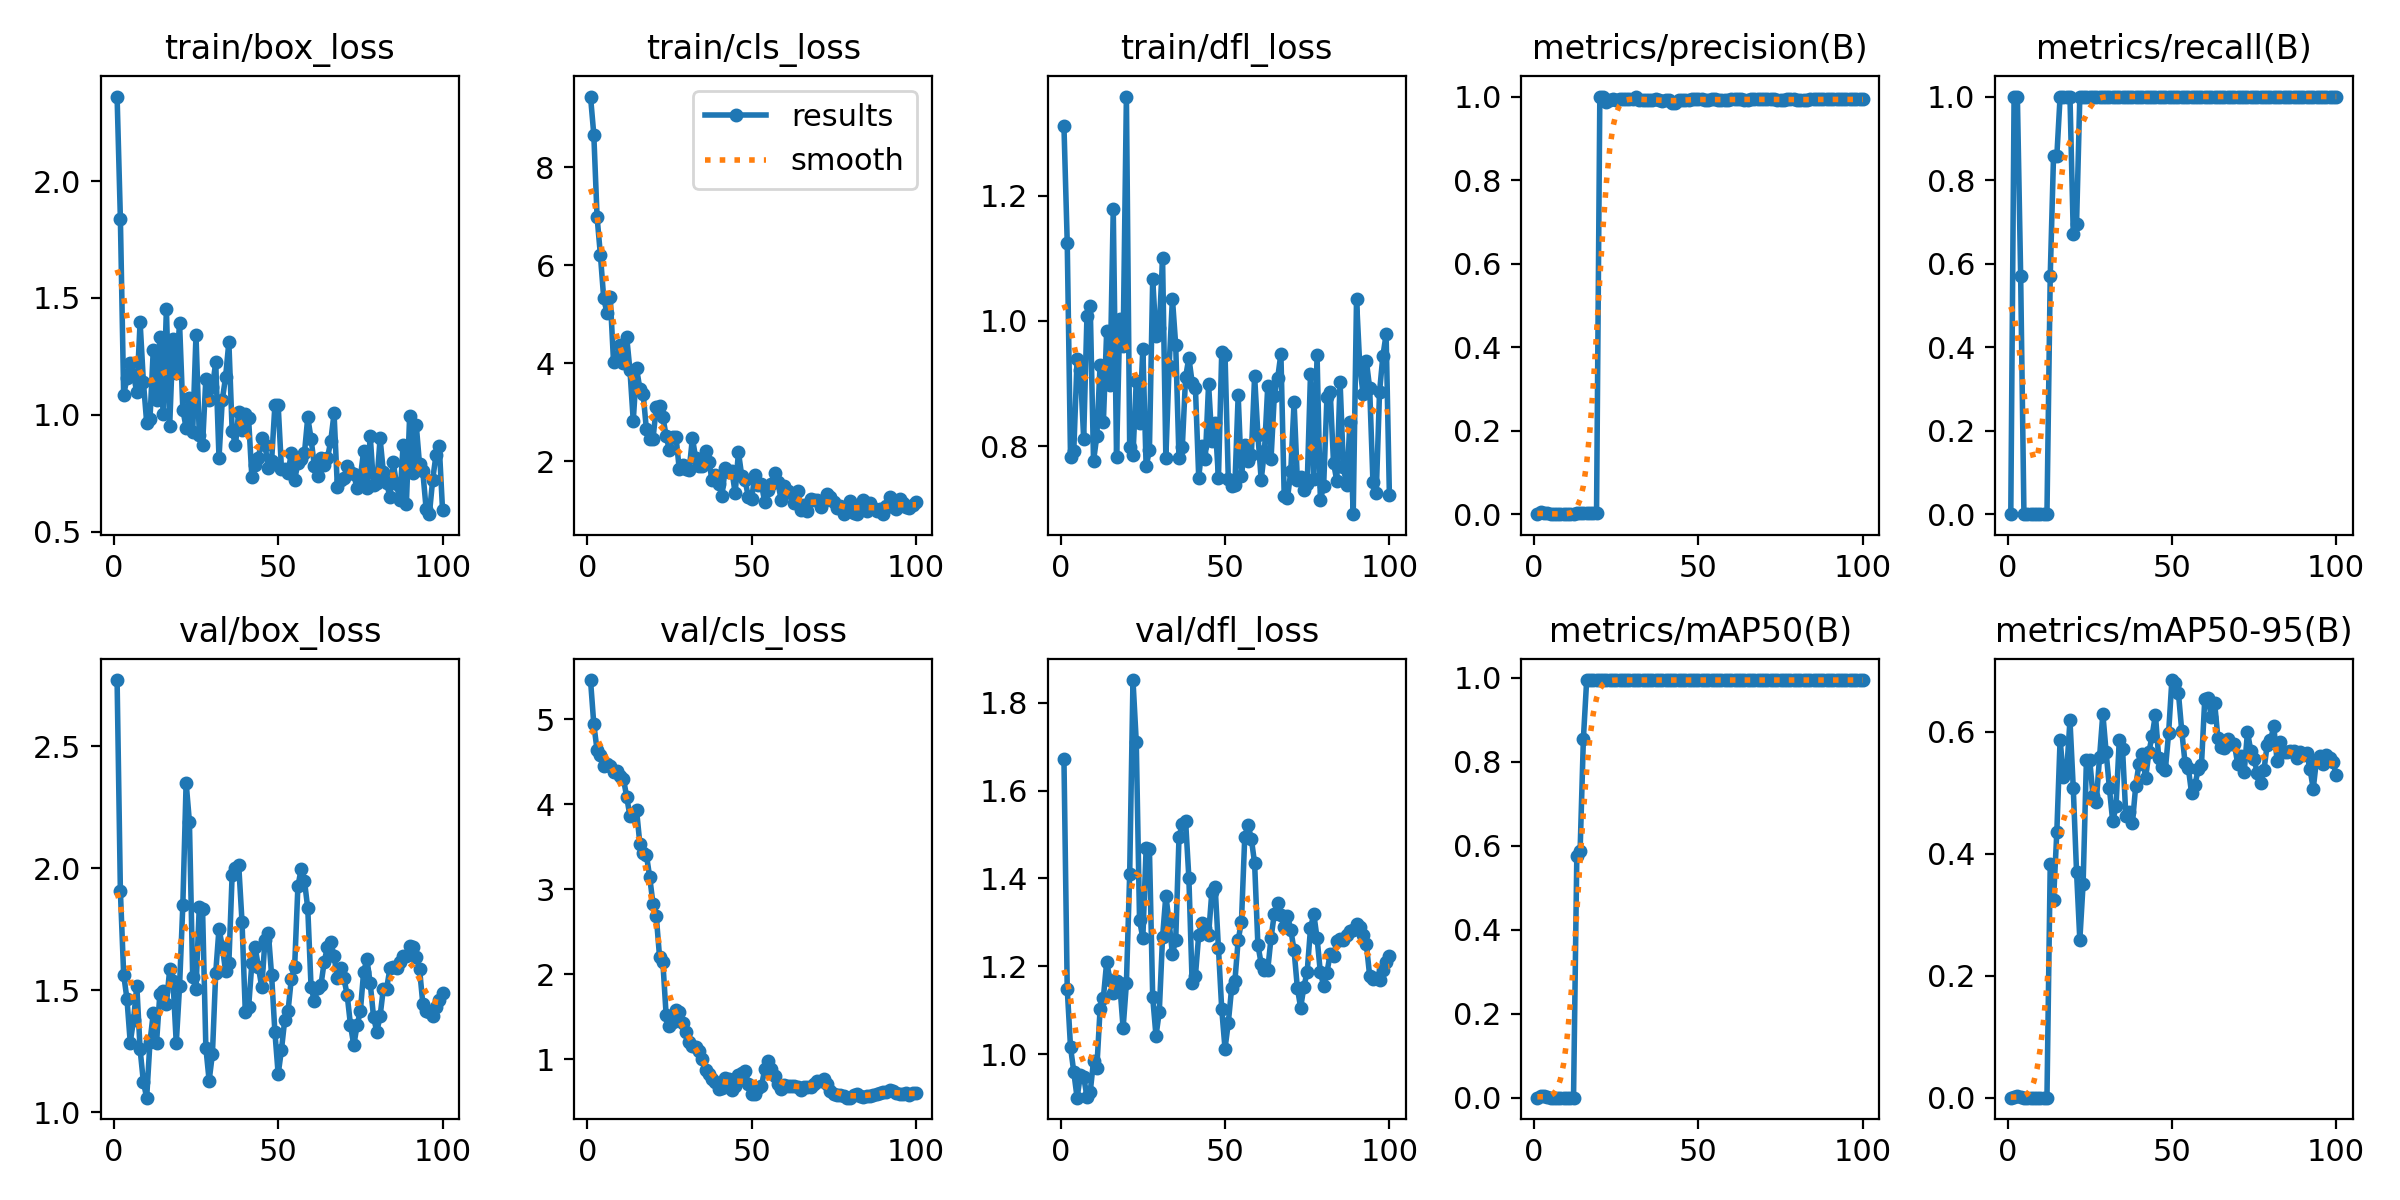

The data file committed next to this chart (first rows):
epoch, time, train/box_loss, train/cls_loss, train/dfl_loss, metrics/precision(B), metrics/recall(B), metrics/mAP50(B), metrics/mAP50-95(B), val/box_loss, val/cls_loss, val/dfl_loss, lr/pg0, lr/pg1, lr/pg2
1, 2.547, 2.362, 9.44, 1.312, 0, 0, 0, 0, 2.77, 5.459, 1.673, 7.145e-05, 7.145e-05, 7.145e-05
2, 3.875, 1.839, 8.665, 1.125, 0.00406, 1, 0.00464, 0.0017, 1.907, 4.939, 1.149, 0.0001556, 0.0001556, 0.0001556
3, 5.215, 1.084, 6.978, 0.782, 0.00357, 1, 0.00426, 0.00244, 1.564, 4.634, 1.016, 0.0002381, 0.0002381, 0.0002381
4, 6.638, 1.158, 6.214, 0.793, 0.00189, 0.5714, 0.00204, 0.00057, 1.465, 4.574, 0.9588, 0.0003189, 0.0003189, 0.0003189
5, 7.993, 1.222, 5.331, 0.9392, 0, 0, 0, 0, 1.286, 4.453, 0.9005, 0.000398, 0.000398, 0.000398
6, 9.233, 1.17, 5.022, 0.9211, 0, 0, 0, 0, 1.378, 4.474, 0.9511, 0.0004754, 0.0004754, 0.0004754
7, 10.44, 1.096, 5.35, 0.8119, 0, 0, 0, 0, 1.518, 4.454, 0.9481, 0.0005511, 0.0005511, 0.0005511
8, 11.68, 1.397, 4.024, 1.008, 0, 0, 0, 0, 1.258, 4.379, 0.9027, 0.0006251, 0.0006251, 0.0006251
9, 12.94, 1.141, 4.108, 1.023, 0, 0, 0, 0, 1.125, 4.389, 0.914, 0.0006974, 0.0006974, 0.0006974
10, 14.15, 0.9671, 4.369, 0.7761, 0, 0, 0, 0, 1.06, 4.335, 0.9838, 0.000768, 0.000768, 0.000768
11, 15.36, 0.9805, 3.995, 0.8161, 0, 0, 0, 0, 1.288, 4.3, 0.9679, 0.0008369, 0.0008369, 0.0008369
12, 16.57, 1.277, 4.535, 0.9299, 0, 0, 0, 0, 1.406, 4.088, 1.103, 0.0009041, 0.0009041, 0.0009041
13, 17.81, 1.064, 3.848, 0.8391, 0.0017, 0.5714, 0.5754, 0.3831, 1.286, 3.857, 1.129, 0.0009696, 0.0009696, 0.0009696
14, 19.05, 1.331, 2.818, 0.9838, 0.00258, 0.8571, 0.588, 0.3241, 1.484, 3.881, 1.21, 0.001033, 0.001033, 0.001033
15, 20.26, 1.005, 3.895, 0.8984, 0.00254, 0.8571, 0.8552, 0.4353, 1.495, 3.931, 1.169, 0.001096, 0.001096, 0.001096
16, 21.46, 1.453, 3.479, 1.178, 0.00317, 1, 0.995, 0.5874, 1.445, 3.537, 1.139, 0.001156, 0.001156, 0.001156
17, 22.64, 0.9532, 3.376, 0.7825, 0.00331, 1, 0.995, 0.5259, 1.585, 3.421, 1.167, 0.001203, 0.001203, 0.001203
18, 23.89, 1.325, 2.644, 1.004, 0.00341, 1, 0.995, 0.5349, 1.54, 3.404, 1.157, 0.001189, 0.001189, 0.001189
19, 25.08, 1.18, 2.458, 0.9594, 0.00338, 1, 0.995, 0.6189, 1.284, 3.144, 1.059, 0.001174, 0.001174, 0.001174
20, 26.36, 1.393, 2.445, 1.359, 1, 0.672, 0.995, 0.5083, 1.516, 2.83, 1.161, 0.00116, 0.00116, 0.00116
21, 27.53, 1.023, 3.099, 0.7986, 1, 0.6947, 0.995, 0.3706, 1.85, 2.683, 1.411, 0.001146, 0.001146, 0.001146
22, 28.73, 0.9438, 3.132, 0.7853, 0.9866, 1, 0.995, 0.2589, 2.35, 2.205, 1.852, 0.001132, 0.001132, 0.001132
23, 29.9, 1.072, 2.901, 0.9035, 0.9907, 1, 0.995, 0.3511, 2.19, 2.148, 1.711, 0.001118, 0.001118, 0.001118
24, 31.11, 0.927, 2.514, 0.8367, 0.9933, 1, 0.995, 0.5536, 1.553, 1.523, 1.304, 0.001104, 0.001104, 0.001104
25, 32.31, 1.341, 2.22, 0.9556, 0.9921, 1, 0.995, 0.5544, 1.506, 1.393, 1.265, 0.001089, 0.001089, 0.001089
26, 33.5, 0.9132, 2.483, 0.7675, 0.993, 1, 0.995, 0.4956, 1.842, 1.443, 1.469, 0.001075, 0.001075, 0.001075
27, 34.69, 0.872, 2.493, 0.7932, 0.9936, 1, 0.995, 0.4855, 1.831, 1.576, 1.467, 0.001061, 0.001061, 0.001061
28, 35.96, 1.155, 1.831, 1.067, 0.9951, 1, 0.995, 0.5584, 1.266, 1.559, 1.13, 0.001047, 0.001047, 0.001047
29, 37.22, 1.061, 1.913, 0.9758, 0.9936, 1, 0.995, 0.6298, 1.13, 1.423, 1.041, 0.001033, 0.001033, 0.001033
30, 38.56, 1.117, 1.842, 0.9885, 0.9946, 1, 0.995, 0.5668, 1.24, 1.326, 1.096, 0.001019, 0.001019, 0.001019
31, 39.81, 1.225, 1.812, 1.1, 0.9978, 1, 0.995, 0.5077, 1.571, 1.202, 1.267, 0.001005, 0.001005, 0.001005
32, 41.07, 0.8159, 2.47, 0.7812, 0.9921, 1, 0.995, 0.453, 1.753, 1.161, 1.361, 0.0009904, 0.0009904, 0.0009904
33, 42.38, 1.063, 2.052, 0.9283, 0.9927, 1, 0.995, 0.4776, 1.679, 1.146, 1.3, 0.0009763, 0.0009763, 0.0009763
34, 43.71, 1.161, 1.89, 1.036, 0.9916, 1, 0.995, 0.5862, 1.578, 1.103, 1.228, 0.0009621, 0.0009621, 0.0009621
35, 45.02, 1.311, 1.908, 0.9611, 0.991, 1, 0.995, 0.5716, 1.611, 1.004, 1.26, 0.000948, 0.000948, 0.000948
36, 46.31, 0.9326, 2.197, 0.7803, 0.9926, 1, 0.995, 0.4614, 1.974, 0.8743, 1.493, 0.0009339, 0.0009339, 0.0009339
37, 47.54, 0.8697, 1.984, 0.798, 0.9931, 1, 0.995, 0.4679, 2.003, 0.8333, 1.525, 0.0009197, 0.0009197, 0.0009197
38, 48.78, 1.014, 1.608, 0.9098, 0.9926, 1, 0.995, 0.4502, 2.012, 0.7649, 1.532, 0.0009056, 0.0009056, 0.0009056
39, 49.96, 0.9334, 1.714, 0.9414, 0.9895, 1, 0.995, 0.5115, 1.781, 0.7344, 1.402, 0.0008914, 0.0008914, 0.0008914
40, 51.24, 1.003, 1.526, 0.9014, 0.9929, 1, 0.995, 0.5473, 1.413, 0.6504, 1.162, 0.0008773, 0.0008773, 0.0008773
41, 52.47, 0.9844, 1.296, 0.8924, 0.9926, 1, 0.995, 0.5637, 1.43, 0.6645, 1.179, 0.0008631, 0.0008631, 0.0008631
42, 53.71, 0.7322, 1.864, 0.7498, 0.9855, 1, 0.995, 0.5237, 1.611, 0.7772, 1.272, 0.000849, 0.000849, 0.000849
43, 54.87, 0.7839, 1.772, 0.7995, 0.9841, 1, 0.995, 0.5663, 1.676, 0.7645, 1.298, 0.0008348, 0.0008348, 0.0008348
44, 56.07, 0.8137, 1.804, 0.779, 0.9917, 1, 0.995, 0.594, 1.595, 0.6353, 1.287, 0.0008207, 0.0008207, 0.0008207
45, 57.3, 0.9023, 1.344, 0.899, 0.9923, 1, 0.995, 0.6282, 1.513, 0.6918, 1.272, 0.0008065, 0.0008065, 0.0008065
46, 58.51, 0.8713, 2.181, 0.8085, 0.9924, 1, 0.995, 0.5567, 1.707, 0.8192, 1.37, 0.0007924, 0.0007924, 0.0007924
47, 59.67, 0.7737, 1.697, 0.8376, 0.9927, 1, 0.995, 0.5429, 1.736, 0.8391, 1.38, 0.0007782, 0.0007782, 0.0007782
48, 60.87, 0.8021, 1.616, 0.749, 0.9935, 1, 0.995, 0.5371, 1.562, 0.8691, 1.241, 0.0007641, 0.0007641, 0.0007641
49, 62.09, 1.04, 1.269, 0.9502, 0.9935, 1, 0.995, 0.5973, 1.33, 0.7157, 1.102, 0.0007499, 0.0007499, 0.0007499
50, 63.3, 1.04, 1.228, 0.9463, 0.9934, 1, 0.995, 0.685, 1.157, 0.5885, 1.012, 0.0007358, 0.0007358, 0.0007358
51, 64.47, 0.7691, 1.714, 0.747, 0.993, 1, 0.995, 0.68, 1.257, 0.5906, 1.071, 0.0007216, 0.0007216, 0.0007216
52, 65.68, 0.77, 1.516, 0.737, 0.9923, 1, 0.995, 0.6633, 1.38, 0.6619, 1.15, 0.0007075, 0.0007075, 0.0007075
53, 66.88, 0.7512, 1.524, 0.7371, 0.9924, 1, 0.995, 0.6018, 1.414, 0.6875, 1.166, 0.0006934, 0.0006934, 0.0006934
54, 68.1, 0.8373, 1.163, 0.8811, 0.9931, 1, 0.995, 0.5496, 1.548, 0.8836, 1.259, 0.0006792, 0.0006792, 0.0006792
55, 69.29, 0.7216, 1.403, 0.7516, 0.9932, 1, 0.995, 0.5412, 1.594, 0.9817, 1.302, 0.0006651, 0.0006651, 0.0006651
56, 70.52, 0.7932, 1.532, 0.8018, 0.9929, 1, 0.995, 0.4991, 1.925, 0.8922, 1.495, 0.0006509, 0.0006509, 0.0006509
57, 71.7, 0.8101, 1.756, 0.7756, 0.9918, 1, 0.995, 0.5125, 1.997, 0.8024, 1.522, 0.0006368, 0.0006368, 0.0006368
58, 72.9, 0.8372, 1.569, 0.7857, 0.9921, 1, 0.995, 0.5384, 1.948, 0.7105, 1.49, 0.0006226, 0.0006226, 0.0006226
59, 74.09, 0.989, 1.199, 0.912, 0.9927, 1, 0.995, 0.5457, 1.835, 0.6503, 1.435, 0.0006085, 0.0006085, 0.0006085
60, 75.31, 0.8982, 1.483, 0.8182, 0.9932, 1, 0.995, 0.6532, 1.515, 0.6955, 1.248, 0.0005943, 0.0005943, 0.0005943
... 40 more rows
